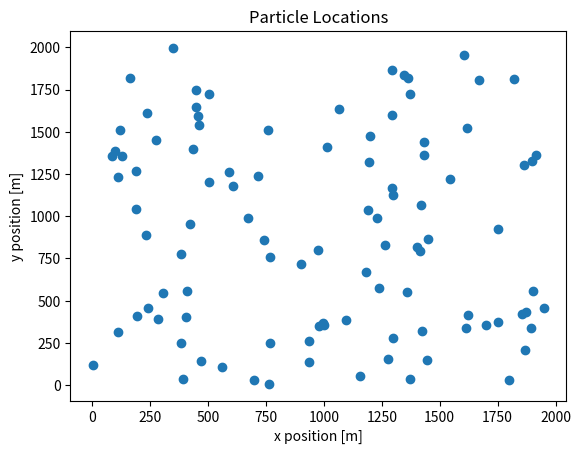

Python code for this plot:
"""
    Implementation of particle filter for target tracking.
"""
import numpy as np
import matplotlib.pyplot as plt


class ParticleFilter():
    """
        Creates a particle filter object
    """

    def __init__(self, t_obs: float, n_rx_channels: int, n_particles=100, region=2000):
        self.n_particles = n_particles
        self.n_rx_channels = n_rx_channels
        self.region = region
        self._t_obs = t_obs
        self.phi_hat = None
        self.alpha_hat = None
        self.alpha_est = None
        self.theta_est = None
        self.acc = None
        self.weights = None
        self.likelihoods = None
        self.init_particles_uniform()
        self.init_weights()

    def init_particles_uniform(self) -> None:
        """
            Initialize the particles based on a uniform distribution

            Args:
                no value

            Returns:
                no value
        """
        # Initialize particle positions uniformly
        target_pos = np.random.uniform(low=0,
                              high=self.region,
                              size=(self.n_particles, 2, 1))

        # Initialize particle velocities uniformly
        target_velocity = np.random.uniform(low=-22, high=22, size=(self.n_particles, 2, 1))

        # Concatenate to create the position and velocity vector theta
        self.theta_est = np.concatenate((target_pos, target_velocity), axis=1)

        # Initialize accelerations
        self.acc = np.zeros((self.n_particles, 2, 1))

        # Initialize gains for each particle at each receiver
        self.alpha_est = np.ones((self.n_particles, self.n_rx_channels), dtype=np.complex128)

        self.likelihoods = np.zeros((self.n_particles, 1))

    def init_weights(self):
        """
            Initialize weights for the associated particles
        """
        # Initialize weights
        w_value = 1 / self.n_particles

        # Normalize weights
        self.weights = np.full((self.n_particles, 1), w_value)


    def update_particle(self, particle, sk_n: np.ndarray, yk_n: np.ndarray):
        """
            Update particle parameters for the k'th observation
        """
        # Update positions
        self.theta_est[particle][:2] = (self.theta_est[particle][:2] +
                                         self.theta_est[particle][2:] *
                                         self._t_obs + self._t_obs**2 * self.acc[particle] / 2)

        # Update velocities
        self.theta_est[particle][2:] = (self.theta_est[particle][2:] +
                                        self._t_obs * self.acc[particle])

        # Update alphas for each receiver
        for i in range(sk_n.shape[0]):
            self.alpha_est[particle][i] = (np.dot(np.conjugate(sk_n[i]), yk_n[i].T) /
                                                 np.square(np.linalg.norm(sk_n[i])))

    def update_likelihood(self, particle, y_k, x_k_i, sigma_w):
        """
            Update the likelihood for each particle
        """
        self.likelihoods[particle] = (np.exp(- 1 / sigma_w *
                                      np.square(np.linalg.norm(y_k - x_k_i))))


    def update_weights(self):
        """
            Update the posterior probability for each particle target signal

            Args:
                y_k (np.ndarray): Observed signal for observation k
                x_k (np.ndarray): Target signal for observation k
                sigma_w (float): Signal noise variance
        """

        numerator = self.weights * self.likelihoods
        denominator = np.sum(self.weights * self.likelihoods)

        self.weights = numerator / denominator


    def plot_particles(self):
        """
            Plot the particle positions in the k'th observation

            Args:
                no value

            Returns:
                no value
        """
        plt.scatter(self.theta_est[:,0], self.theta_est[:,1])
        plt.xlabel("x position [m]")
        plt.ylabel("y position [m]")
        plt.title("Particle Locations")
        plt.show()

    def plot_weights(self):
        """
            Creates a scatter plot of the weights. Size of each point
            corresponds to the size of the associated weight.

            Args:
                no value

            Returns:
                no value
        """

        plt.scatter(self.theta_est[:,0], self.theta_est[:,1], s=10000*self.weights, alpha=0.5)
        plt.xlabel("x position [m]")
        plt.ylabel("y position [m]")
        plt.xlim(0, self.region)
        plt.ylim(0, self.region)
        plt.title("Particle locations with weights")
        plt.show()

## Testing
if __name__ == '__main__':
    pf = ParticleFilter(1.33e-7 + 1.8734e-5, 1000)
    pf.init_particles_uniform()
    pf.init_weights()
    pf.plot_particles()
    